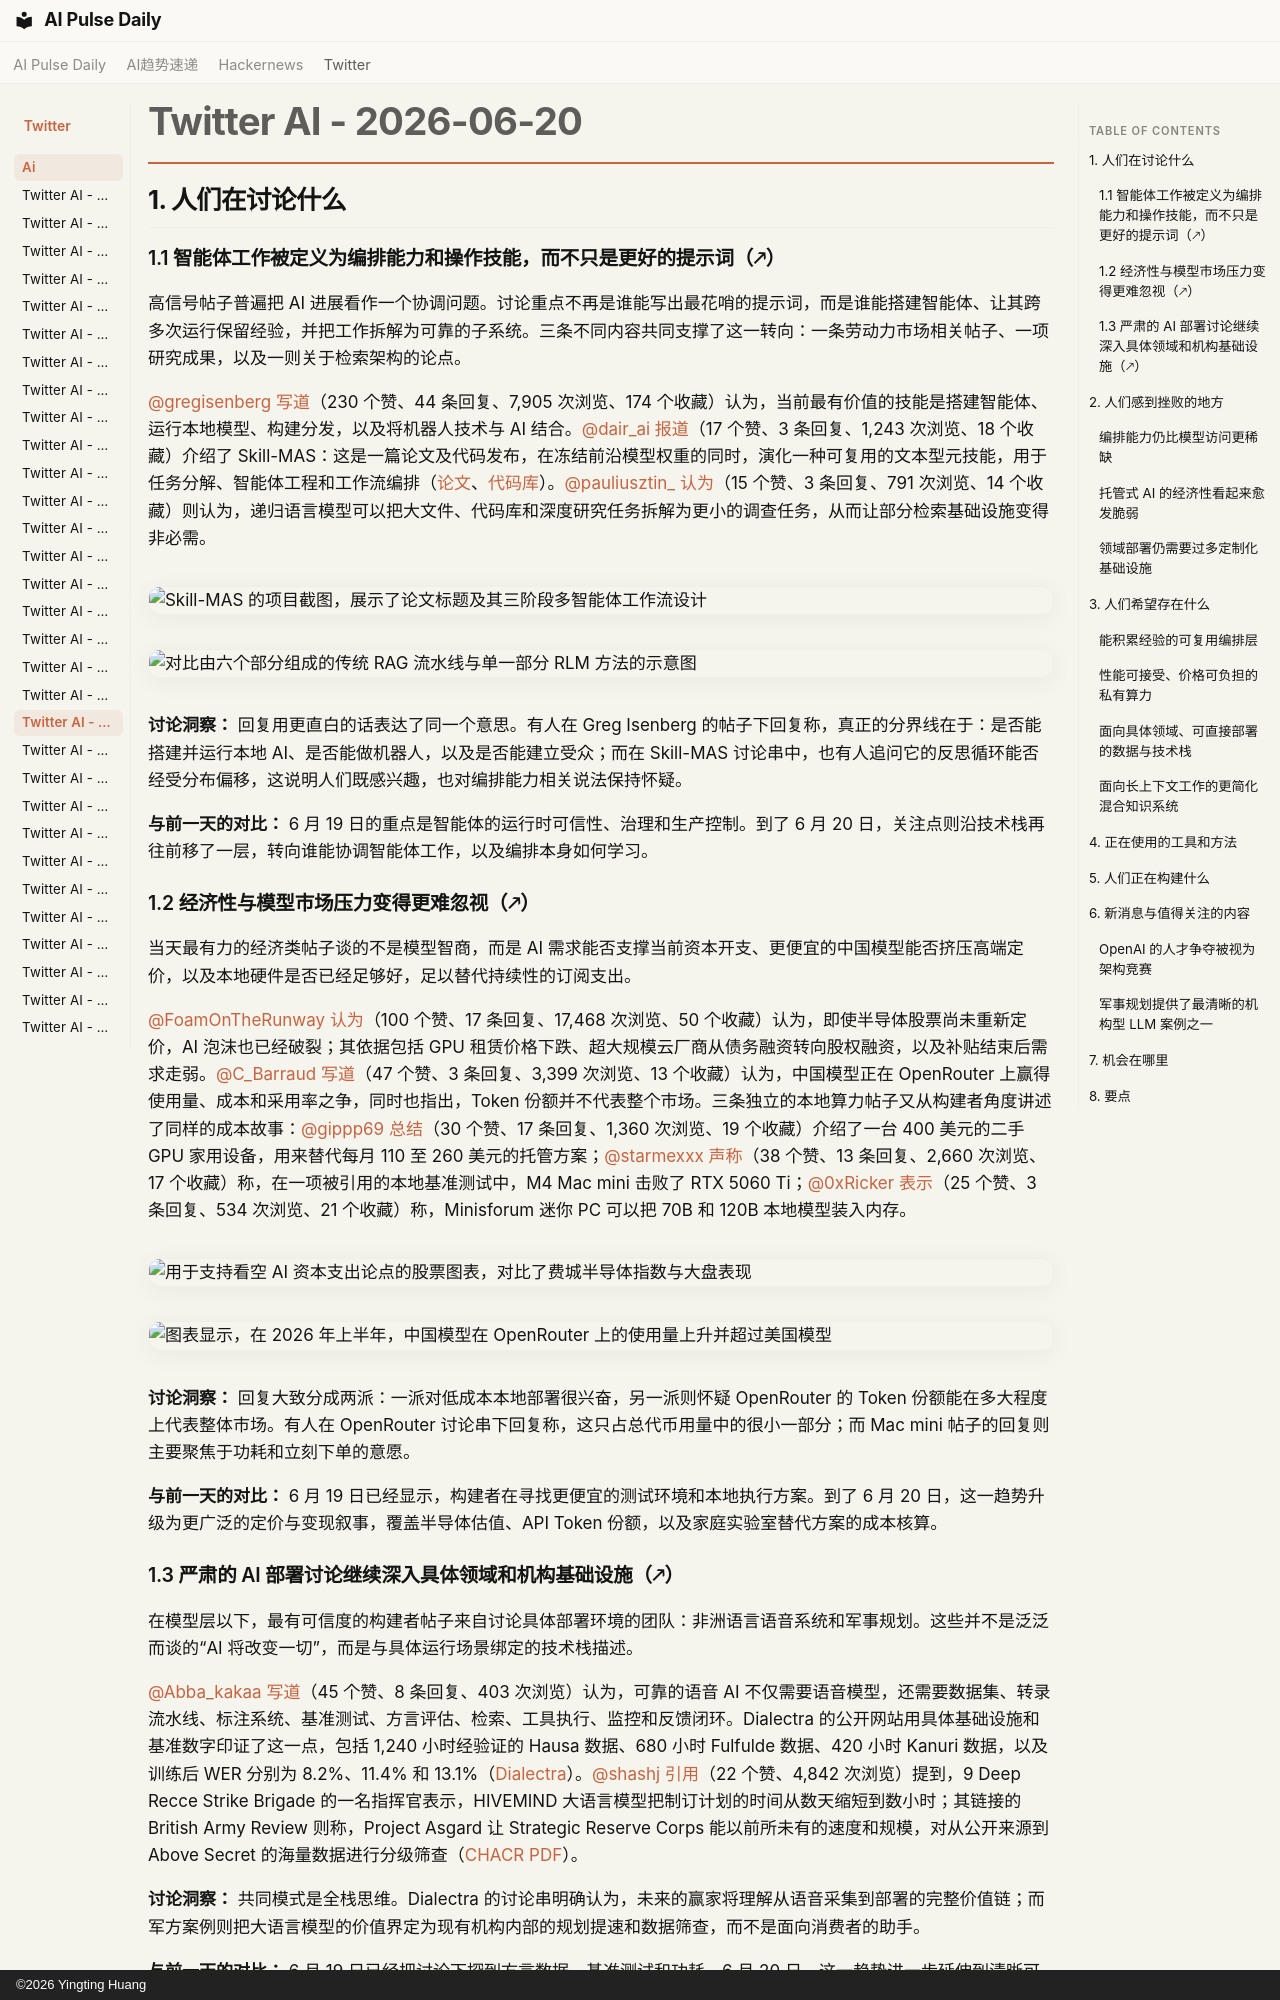

repository: vibewatch/vibewatch.github.io · page: twitter/ai/2026-06-20.zh/index.html · generator: mkdocs · copyright: ©2026 Yingting Huang

# Twitter AI - 2026-06-20

## 1. 人们在讨论什么

### 1.1 智能体工作被定义为编排能力和操作技能，而不只是更好的提示词（🡕）

高信号帖子普遍把 AI 进展看作一个协调问题。讨论重点不再是谁能写出最花哨的提示词，而是谁能搭建智能体、让其跨多次运行保留经验，并把工作拆解为可靠的子系统。三条不同内容共同支撑了这一转向：一条劳动力市场相关帖子、一项研究成果，以及一则关于检索架构的论点。

[@gregisenberg](https://x.com/gregisenberg) [写道](https://x.com/gregisenberg/status/2068325550603559402)（230 个赞、44 条回复、7,905 次浏览、174 个收藏）认为，当前最有价值的技能是搭建智能体、运行本地模型、构建分发，以及将机器人技术与 AI 结合。[@dair_ai](https://x.com/dair_ai) [报道](https://x.com/dair_ai/status/2068380866997588221)（17 个赞、3 条回复、1,243 次浏览、18 个收藏）介绍了 Skill-MAS：这是一篇论文及代码发布，在冻结前沿模型权重的同时，演化一种可复用的文本型元技能，用于任务分解、智能体工程和工作流编排（[论文](https://arxiv.org/abs/2606.18837)、[代码库](https://github.com/linhh29/Skill_MAS)）。[@pauliusztin_](https://x.com/pauliusztin_) [认为](https://x.com/pauliusztin_/status/2068310396314980686)（15 个赞、3 条回复、791 次浏览、14 个收藏）则认为，递归语言模型可以把大文件、代码库和深度研究任务拆解为更小的调查任务，从而让部分检索基础设施变得非必需。

![Skill-MAS 的项目截图，展示了论文标题及其三阶段多智能体工作流设计](https://pbs.twimg.com/media/HLRdb6la4AA1iVW.jpg)

![对比由六个部分组成的传统 RAG 流水线与单一部分 RLM 方法的示意图](https://pbs.twimg.com/media/HK15tobXwAAApdC.jpg)

**讨论洞察：** 回复用更直白的话表达了同一个意思。有人在 Greg Isenberg 的帖子下回复称，真正的分界线在于：是否能搭建并运行本地 AI、是否能做机器人，以及是否能建立受众；而在 Skill-MAS 讨论串中，也有人追问它的反思循环能否经受分布偏移，这说明人们既感兴趣，也对编排能力相关说法保持怀疑。

**与前一天的对比：** 6 月 19 日的重点是智能体的运行时可信性、治理和生产控制。到了 6 月 20 日，关注点则沿技术栈再往前移了一层，转向谁能协调智能体工作，以及编排本身如何学习。

### 1.2 经济性与模型市场压力变得更难忽视（🡕）

当天最有力的经济类帖子谈的不是模型智商，而是 AI 需求能否支撑当前资本开支、更便宜的中国模型能否挤压高端定价，以及本地硬件是否已经足够好，足以替代持续性的订阅支出。

[@FoamOnTheRunway](https://x.com/FoamOnTheRunway) [认为](https://x.com/FoamOnTheRunway/status/2068405756534329531)（100 个赞、17 条回复、17,468 次浏览、50 个收藏）认为，即使半导体股票尚未重新定价，AI 泡沫也已经破裂；其依据包括 GPU 租赁价格下跌、超大规模云厂商从债务融资转向股权融资，以及补贴结束后需求走弱。[@C_Barraud](https://x.com/C_Barraud) [写道](https://x.com/C_Barraud/status/2068254613166227877)（47 个赞、3 条回复、3,399 次浏览、13 个收藏）认为，中国模型正在 OpenRouter 上赢得使用量、成本和采用率之争，同时也指出，Token 份额并不代表整个市场。三条独立的本地算力帖子又从构建者角度讲述了同样的成本故事：[@gippp69](https://x.com/gippp69) [总结](https://x.com/gippp69/status/2068260457471754523)（30 个赞、17 条回复、1,360 次浏览、19 个收藏）介绍了一台 400 美元的二手 GPU 家用设备，用来替代每月 110 至 260 美元的托管方案；[@starmexxx](https://x.com/starmexxx) [声称](https://x.com/starmexxx/status/2068068163296940111)（38 个赞、13 条回复、2,660 次浏览、17 个收藏）称，在一项被引用的本地基准测试中，M4 Mac mini 击败了 RTX 5060 Ti；[@0xRicker](https://x.com/0xRicker) [表示](https://x.com/0xRicker/status/2068320953482858790)（25 个赞、3 条回复、534 次浏览、21 个收藏）称，Minisforum 迷你 PC 可以把 70B 和 120B 本地模型装入内存。

![用于支持看空 AI 资本支出论点的股票图表，对比了费城半导体指数与大盘表现](https://pbs.twimg.com/media/HLRxZnZbYAAChfD.jpg)

![图表显示，在 2026 年上半年，中国模型在 OpenRouter 上的使用量上升并超过美国模型](https://pbs.twimg.com/media/HLPqRBzXsAA0NwC.png)

**讨论洞察：** 回复大致分成两派：一派对低成本本地部署很兴奋，另一派则怀疑 OpenRouter 的 Token 份额能在多大程度上代表整体市场。有人在 OpenRouter 讨论串下回复称，这只占总代币用量中的很小一部分；而 Mac mini 帖子的回复则主要聚焦于功耗和立刻下单的意愿。

**与前一天的对比：** 6 月 19 日已经显示，构建者在寻找更便宜的测试环境和本地执行方案。到了 6 月 20 日，这一趋势升级为更广泛的定价与变现叙事，覆盖半导体估值、API Token 份额，以及家庭实验室替代方案的成本核算。
